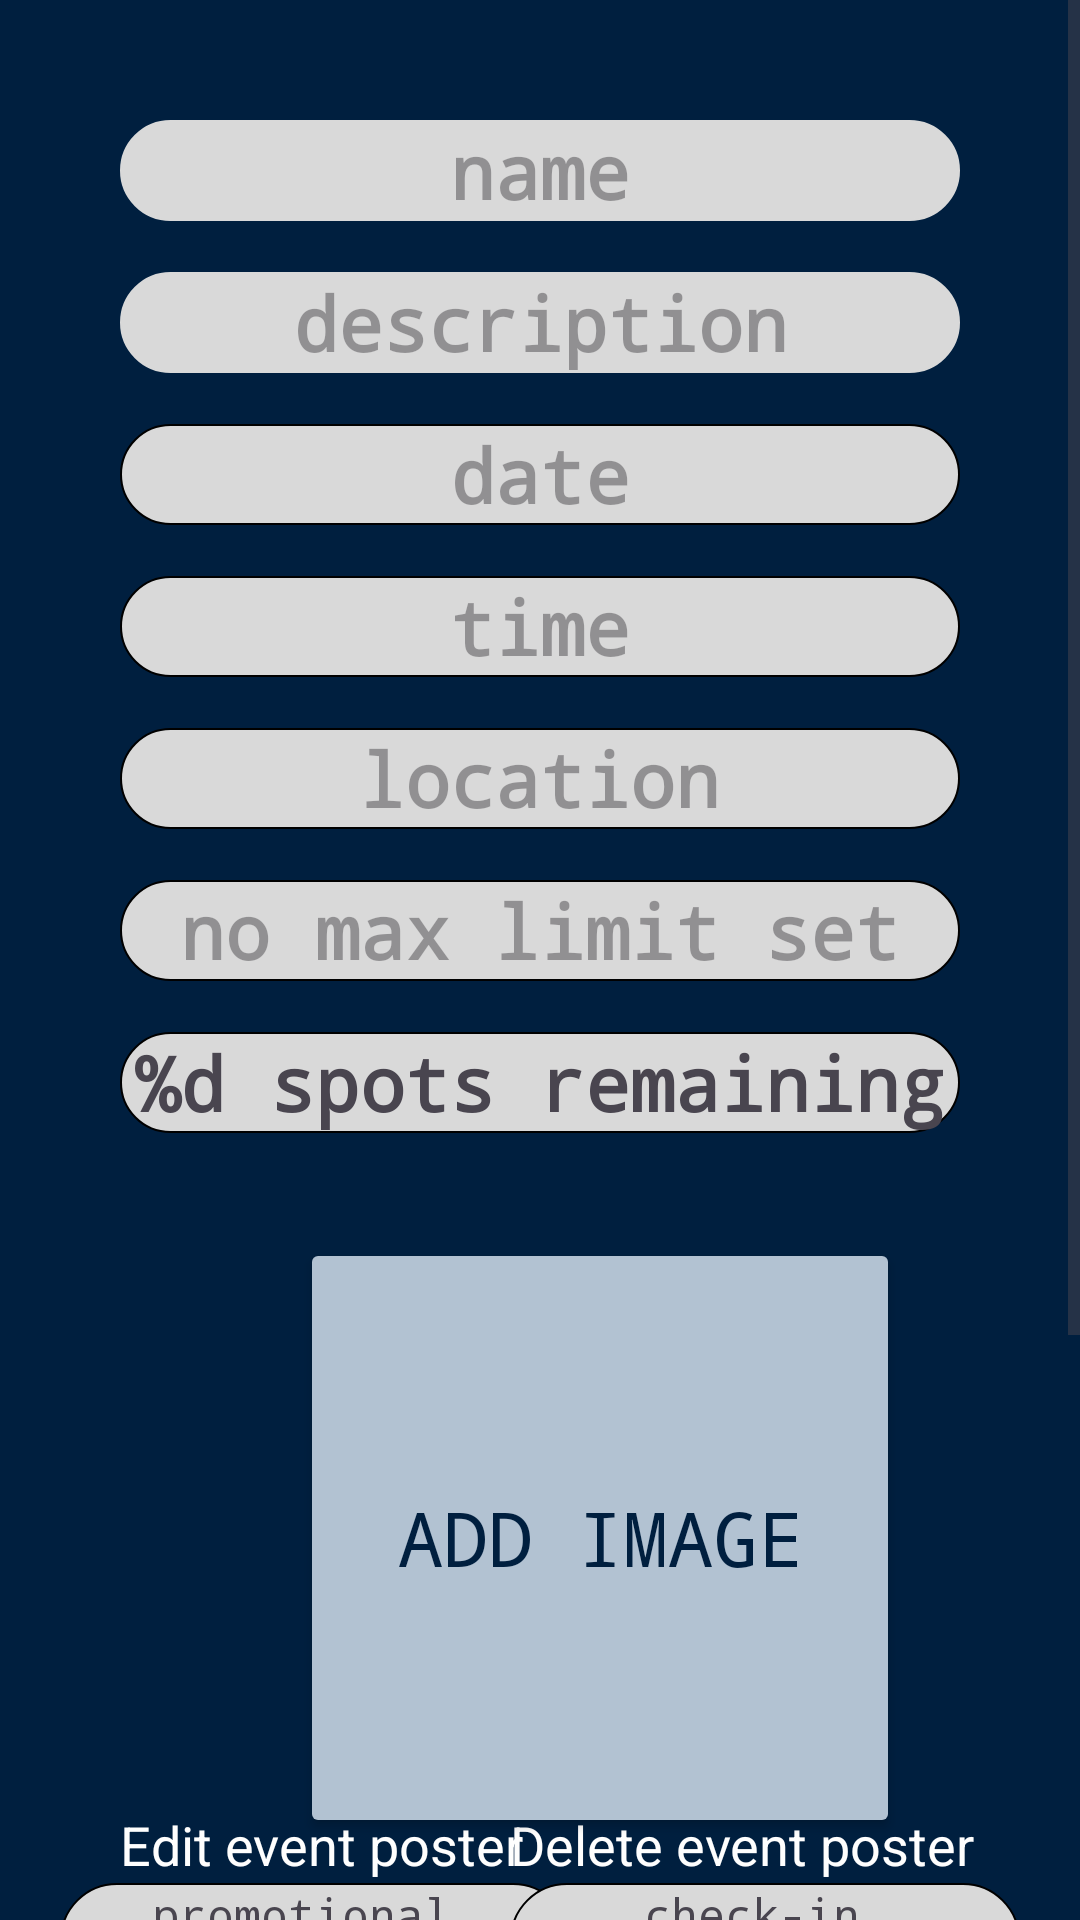

Android layout source for this screen:
<!-- AndroidManifest.xml: application theme Theme.Elevent -->
<!-- res/layout/fragment_createdevent.xml -->
<RelativeLayout xmlns:android="http://schemas.android.com/apk/res/android"
    android:layout_width="match_parent"
    android:layout_height="match_parent"
    android:background="@color/background_blue"
    >

    <ScrollView
        android:layout_width="match_parent"
        android:layout_height="match_parent">

        <RelativeLayout
            android:layout_width="match_parent"
            android:layout_height="wrap_content"
            android:padding="20dp">

            <FrameLayout
                android:id="@+id/created_event_container"
                android:layout_width="match_parent"
                android:layout_height="match_parent"/>

            <EditText
                android:id="@+id/event_name_text"
                android:layout_width="match_parent"
                android:layout_height="wrap_content"
                android:layout_marginLeft="20dp"
                android:layout_marginTop="20dp"
                android:layout_marginRight="20dp"
                android:background="@drawable/rounded_corner"
                android:backgroundTint="@color/item_grey"
                android:text=""
                android:inputType="text"
                android:hint="@string/namee"
                android:theme="@style/FontTheme" />

            <EditText
                android:id="@+id/event_description_text"
                android:layout_width="match_parent"
                android:layout_height="wrap_content"
                android:layout_below="@id/event_name_text"
                android:layout_marginLeft="20dp"
                android:layout_marginTop="17dp"
                android:layout_marginRight="20dp"
                android:background="@drawable/rounded_corner"
                android:backgroundTint="@color/item_grey"
                android:hint="@string/description"
                android:inputType="text"
                android:text=""
                android:theme="@style/FontTheme" />

            <EditText
                android:id="@+id/event_date_text"
                android:layout_width="match_parent"
                android:layout_height="wrap_content"
                android:layout_below="@id/event_description_text"
                android:layout_alignParentLeft="true"
                android:layout_marginStart="20dp"
                android:layout_marginTop="17dp"
                android:layout_marginEnd="20dp"
                android:background="@drawable/rounded_corner"
                android:text=""
                android:inputType="text"
                android:hint="@string/date"
                android:theme="@style/FontTheme" />

            <EditText
                android:id="@+id/event_time_text"
                android:layout_width="match_parent"
                android:layout_height="wrap_content"
                android:layout_below="@id/event_date_text"
                android:layout_alignParentRight="true"
                android:layout_marginTop="17dp"
                android:layout_marginEnd="20dp"
                android:layout_marginStart="20dp"
                android:background="@drawable/rounded_corner"
                android:text=""
                android:inputType="text"
                android:hint="@string/time"
                android:theme="@style/FontTheme" />

            <EditText
                android:id="@+id/event_location_text"
                android:layout_width="match_parent"
                android:layout_height="wrap_content"
                android:layout_below="@id/event_time_text"
                android:layout_alignParentRight="true"
                android:layout_marginTop="17dp"
                android:layout_marginEnd="20dp"
                android:layout_marginStart="20dp"
                android:background="@drawable/rounded_corner"
                android:text=""
                android:inputType="text"
                android:hint="@string/location"
                android:theme="@style/FontTheme" />

            <EditText
                android:id="@+id/event_max_attendees_text"
                android:layout_width="match_parent"
                android:layout_height="wrap_content"
                android:layout_below="@id/event_location_text"
                android:layout_alignParentRight="true"
                android:layout_marginTop="17dp"
                android:layout_marginEnd="20dp"
                android:layout_marginStart="20dp"
                android:background="@drawable/rounded_corner"
                android:text=""
                android:hint="@string/no_max_limit_set"
                android:inputType="number"
                android:theme="@style/FontTheme"/>



            <Button
                android:id="@+id/eventPoster_image"
                android:layout_width="200dp"
                android:layout_height="200dp"
                android:layout_below="@id/event_attendance_info"
                android:text="@string/add_image"
                android:backgroundTint="@color/item_blue"
                android:fontFamily="monospace"
                android:textColor="@color/background_blue"
                android:textSize="25sp"
                android:layout_alignParentLeft="true"
                android:layout_marginLeft="80dp"
                android:layout_marginTop="35dp" />


            <ImageView
                android:id="@+id/created_event_image_view_clickable"
                android:layout_width="200dp"
                android:layout_height="200dp"
                android:layout_below="@+id/event_attendance_info"
                android:layout_alignParentLeft="true"
                android:layout_marginLeft="80dp"
                android:layout_marginTop="24dp" />

            <TextView
                android:id="@+id/edit_event_poster_text"
                android:layout_width="wrap_content"
                android:layout_height="wrap_content"
                android:layout_below="@+id/created_event_image_view_clickable"
                android:layout_alignParentLeft="true"
                android:layout_marginLeft="20dp"
                android:layout_marginTop="1dp"
                android:clickable="true"
                android:focusable="true"
                android:text="Edit event poster"
                android:textColor="@color/text_white"
                android:textSize="18sp" />
            <TextView
                android:id="@+id/delete_event_poster_text"
                android:layout_width="wrap_content"
                android:layout_height="wrap_content"
                android:layout_below="@+id/created_event_image_view_clickable"
                android:layout_alignParentRight="true"
                android:layout_marginRight="15dp"
                android:layout_marginTop="1dp"
                android:clickable="true"
                android:text="Delete event poster"
                android:textColor="@color/text_white"
                android:textSize="18sp"
                android:focusable="true" />

            <TextView
                android:id="@+id/promotion_label"
                android:layout_width="170dp"
                android:layout_height="wrap_content"
                android:layout_below="@id/eventPoster_image"
                android:layout_alignParentLeft="true"
                android:layout_marginTop="15dp"
                android:layout_marginEnd="20dp"
                android:background="@drawable/rounded_corner"
                android:fontFamily="monospace"
                android:gravity="center"
                android:text="@string/promotional_nqr_code"
                android:textSize="15sp">

            </TextView>

            <TextView
                android:id="@+id/checkin_label"
                android:layout_width="170dp"
                android:layout_height="wrap_content"
                android:layout_below="@id/eventPoster_image"
                android:layout_alignParentRight="true"
                android:layout_marginStart="20dp"
                android:layout_marginTop="15dp"
                android:background="@drawable/rounded_corner"
                android:fontFamily="monospace"
                android:gravity="center"
                android:text="@string/check_in_nqr_code"
                android:textSize="15sp">

            </TextView>

            <ImageView
                android:id="@+id/promotionalQR_image"
                android:layout_width="170dp"
                android:layout_height="155dp"
                android:layout_below="@id/promotion_label"
                android:layout_alignParentLeft="true"
                android:layout_marginStart="5dp"
                android:layout_marginLeft="15dp"
                android:layout_marginTop="15dp"/>

            <ImageView
                android:id="@+id/checkinQR_image"
                android:layout_width="170dp"
                android:layout_height="155dp"
                android:layout_below="@id/checkin_label"
                android:layout_alignParentRight="true"
                android:layout_marginTop="15dp"
                android:layout_marginRight="15dp"
                android:layout_marginStart="5dp"/>

            <Button
                android:id="@+id/manage_the_event"
                android:layout_width="wrap_content"
                android:layout_height="wrap_content"
                android:layout_below="@id/promotionalQR_image"
                android:layout_marginStart="39dp"
                android:layout_marginTop="17dp"
                android:layout_toEndOf="@id/share_the_event"
                android:backgroundTint="@color/item_blue"
                android:fontFamily="monospace"
                android:text="@string/manage"
                android:textColor="@color/background_blue"
                android:textSize="15sp" />

            <Button
                android:id="@+id/share_the_event"
                android:layout_width="wrap_content"
                android:layout_height="wrap_content"
                android:layout_below="@id/promotionalQR_image"
                android:layout_marginTop="17dp"
                android:backgroundTint="@color/item_blue"
                android:fontFamily="monospace"
                android:text="@string/share"
                android:textColor="@color/background_blue"
                android:textSize="15sp" />

            <Button
                android:id="@+id/save_the_event"
                android:layout_width="wrap_content"
                android:layout_height="wrap_content"
                android:layout_below="@id/promotionalQR_image"
                android:layout_marginStart="38dp"
                android:layout_marginTop="17dp"
                android:layout_toEndOf="@+id/manage_the_event"
                android:backgroundTint="@color/item_blue"
                android:fontFamily="monospace"
                android:text="save"
                android:textColor="@color/background_blue"
                android:textSize="15sp" />

            <TextView
                android:id="@+id/event_attendance_info"
                android:layout_width="match_parent"
                android:layout_height="wrap_content"
                android:layout_below="@id/event_max_attendees_text"
                android:text="@string/spots_remaining"
                android:layout_alignParentRight="true"
                android:layout_marginStart="20dp"
                android:layout_marginTop="17dp"
                android:layout_marginEnd="20dp"
                android:background="@drawable/rounded_corner"
                android:theme="@style/FontTheme"
                />


        </RelativeLayout>
    </ScrollView>
</RelativeLayout>
<!-- resources referenced by this layout -->
<resources>
  <color name="background_blue">#001F3F</color>
  <color name="item_blue">#B2C2D2</color>
  <color name="item_grey">#D9D9D9</color>
  <color name="text_white">#FEFEFE</color>
  <!-- drawable rounded_corner (drawable) -->
  <?xml version="1.0" encoding="utf-8"?>
  <shape xmlns:android="http://schemas.android.com/apk/res/android">
      <corners android:radius="30dp" />
      <solid android:color="@color/item_grey" />
      <stroke android:width="0.5dp"/>
  </shape>
  <string name="add_image">add image</string>
  <string name="check_in_nqr_code">check-in \nQR code</string>
  <string name="date">date</string>
  <string name="description">description</string>
  <string name="location">location</string>
  <string name="manage">manage</string>
  <string name="namee">name</string>
  <string name="no_max_limit_set">no max limit set</string>
  <string name="promotional_nqr_code">promotional \nQR code</string>
  <string name="share">share</string>
  <string name="spots_remaining">%d spots remaining</string>
  <string name="time">time</string>
  <style name="FontTheme">
          <item name="android:fontFamily">monospace</item>
          <item name="android:textStyle">bold</item>
          <item name="android:textSize">25sp</item>
          <item name="android:textAlignment">center</item>
          <item name="android:gravity">center</item>
  
      </style>
  <style name="Theme.Elevent" parent="Base.Theme.Elevent" />
  <style name="Base.Theme.Elevent" parent="Theme.Material3.DayNight.NoActionBar">
          
          
          <item name="android:navigationBarColor">#00346A</item>
          <item name="android:statusBarColor">#00346A</item>
      </style>
</resources>
